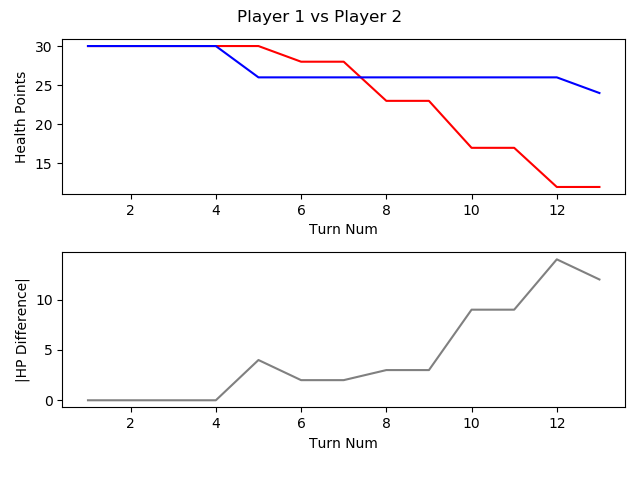

Source data for this figure (header and first rows):
, TURN_NO, P1_HEALTH, P2_HEALTH, CURRENT_PLAYER, AMOUNTHEALEDTHISTURN, NUMATTACKSTHISTURN, NUMCARDSDRAWNTHISTURN, NUMCARDSPLAYEDTHISTURN, NUMCARDSTODRAW, NUMELEMENTALSPLAYEDLASTTURN, NUMELEMENTALSPLAYEDTHISTURN, NUMFRIENDLYMINIONSTHATATTACKEDTHISTURN, NUMFRIENDLYMINIONSTHATDIEDTHISTURN, NUMMINIONSPLAYEDTHISTURN, NUMMINIONSPLAYERKILLEDTHISTURN, NUMOPTIONSPLAYEDTHISTURN, NUMSECRETSPLAYEDTHISGAME, NUMSPELLSPLAYEDTHISGAME, NUMTIMESHEROPOWERUSEDTHISGAME, REMAININGMANA, TOTALMANASPENTTHISGAME, USEDMANATHISTURN
1, 1, 30, 30, P1 Roffle, 0, 0, 1, 1, 0, 0, 0, 0, 0, 1, 0, 1, 0, 0, 0, 0, 1, 1
2, 2, 30, 30, P2 Viper, 0, 0, 1, 3, 0, 0, 0, 0, 0, 2, 0, 3, 0, 1, 0, 0, 2, 1
3, 3, 30, 30, P1 Roffle, 0, 0, 1, 1, 0, 0, 0, 1, 0, 1, 0, 2, 0, 0, 0, 1, 2, 1
4, 4, 30, 30, P2 Viper, 0, 0, 4, 2, 0, 0, 0, 2, 1, 1, 1, 4, 0, 2, 0, 0, 4, 2
5, 5, 30, 26, P1 Roffle, 0, 0, 1, 1, 0, 0, 0, 2, 2, 0, 2, 3, 0, 1, 0, 2, 3, 1
6, 6, 28, 26, P2 Viper, 0, 0, 1, 1, 0, 0, 0, 2, 0, 1, 0, 3, 0, 2, 0, 0, 7, 3
7, 7, 28, 26, P1 Roffle, 0, 0, 1, 1, 0, 0, 0, 0, 0, 0, 0, 1, 0, 2, 0, 0, 7, 4
8, 8, 23, 26, P2 Viper, 0, 0, 1, 1, 0, 0, 0, 3, 0, 1, 0, 4, 0, 2, 0, 0, 11, 4
9, 9, 23, 26, P1 Roffle, 0, 0, 1, 1, 0, 0, 0, 4, 4, 1, 5, 5, 0, 2, 0, 3, 9, 2
10, 10, 17, 26, P2 Viper, 0, 0, 1, 0, 0, 0, 0, 4, 0, 0, 0, 4, 0, 2, 0, 5, 11, 0
11, 11, 17, 26, P1 Roffle, 0, 0, 1, 1, 0, 0, 0, 1, 0, 1, 1, 2, 0, 2, 0, 5, 10, 1
12, 12, 12, 26, P2 Viper, 0, 0, 1, 1, 0, 0, 0, 3, 0, 1, 0, 4, 0, 2, 0, 1, 16, 5
13, 13, 12, 24, P1 Roffle, 0, 0, 1, 0, 0, 0, 0, 2, 1, 0, 2, 2, 0, 2, 0, 7, 10, 0
